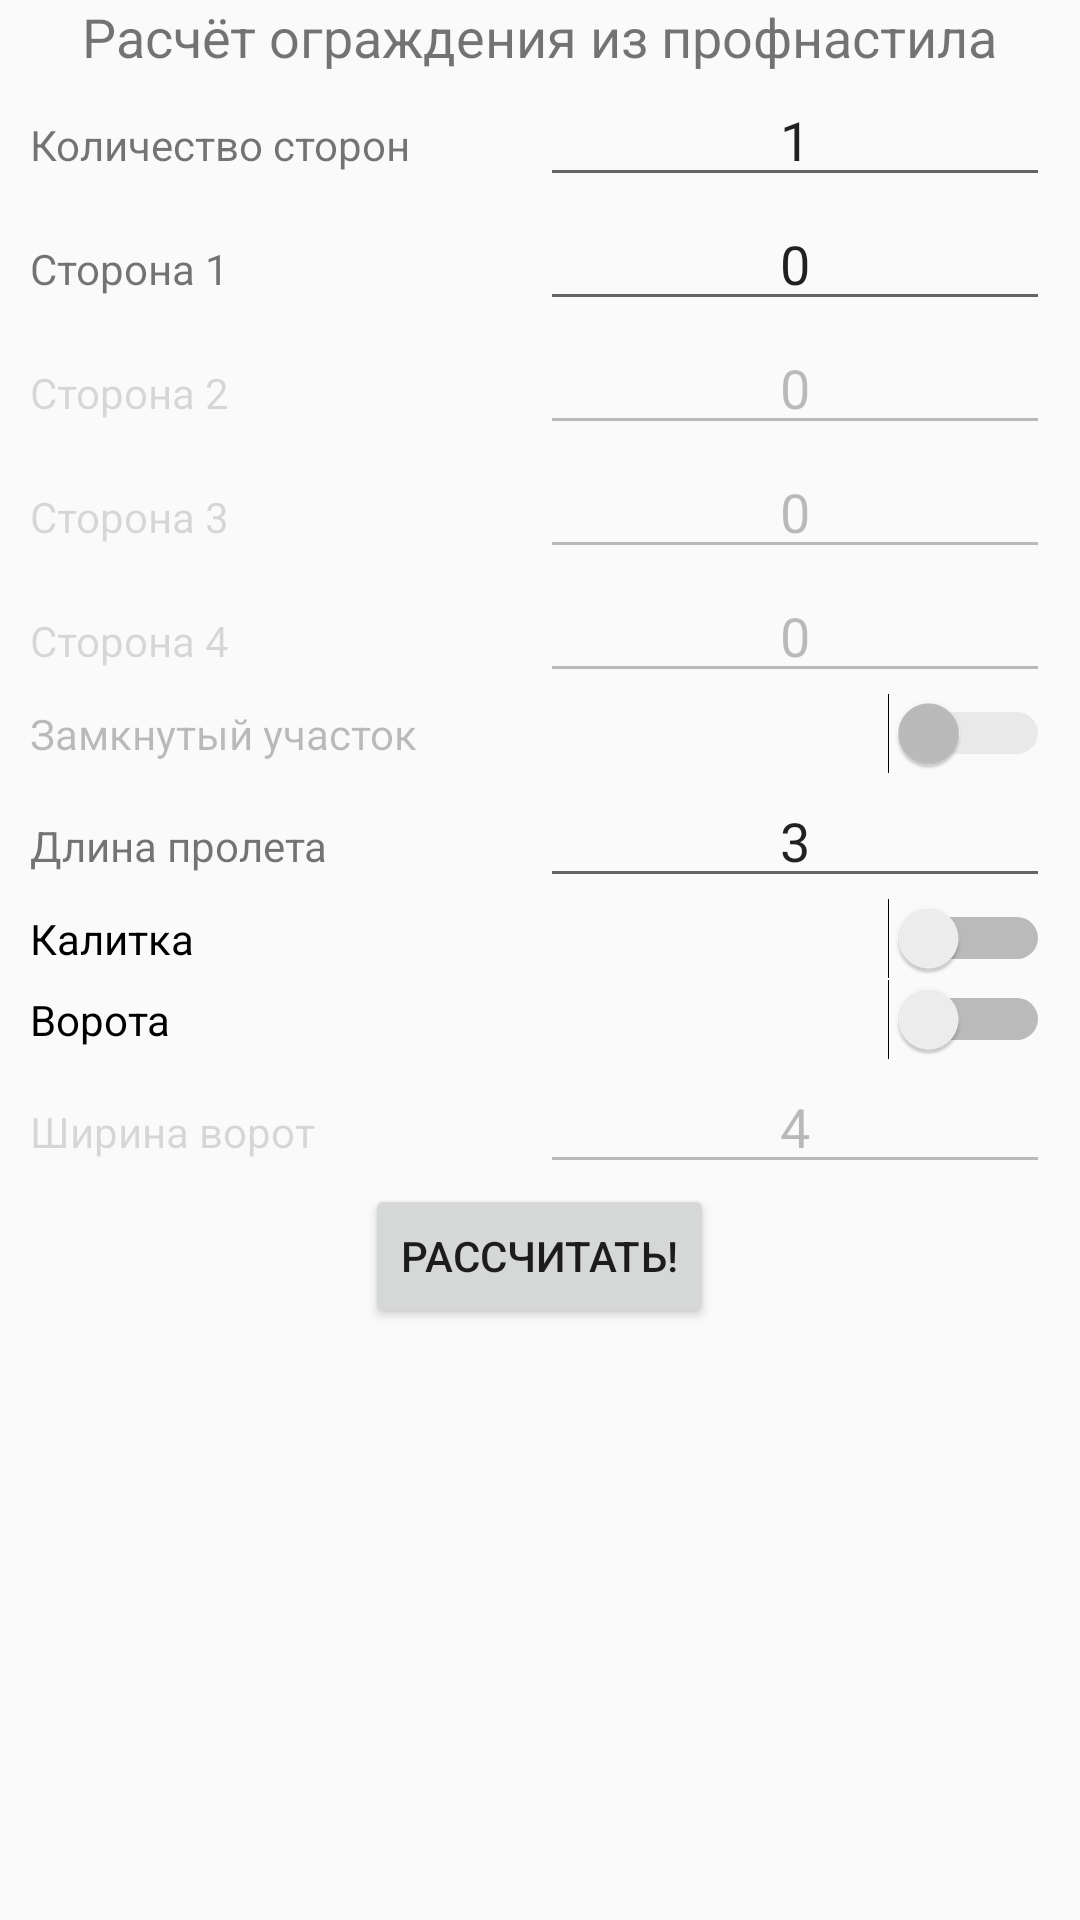

Produce the Android XML layout that renders to this screen, including the resource entries it uses.
<!-- AndroidManifest.xml: application theme AppTheme -->
<!-- res/layout/activity_main.xml -->
<?xml version="1.0" encoding="utf-8"?>
<LinearLayout xmlns:android="http://schemas.android.com/apk/res/android"
    xmlns:app="http://schemas.android.com/apk/res-auto"
    xmlns:tools="http://schemas.android.com/tools"
    android:layout_width="match_parent"
    android:layout_height="match_parent"
    android:orientation="vertical"
    android:paddingLeft="10dp"
    android:paddingRight="10dp">

    <TextView
        android:layout_width="wrap_content"
        android:layout_height="wrap_content"
        android:layout_gravity="center_horizontal"
        android:text="Расчёт ограждения из профнастила"
        android:textSize="18sp" />

    <LinearLayout
        android:layout_width="match_parent"
        android:layout_height="wrap_content"
        android:orientation="horizontal">

        <TextView
            android:layout_width="0dp"
            android:layout_height="wrap_content"
            android:layout_weight="1"
            android:text="Количество сторон" />

        <EditText
            android:id="@+id/etNumSides"
            android:layout_width="0dp"
            android:layout_height="wrap_content"
            android:layout_weight="1"
            android:gravity="center_horizontal"
            android:inputType="numberSigned"
            android:text="1" />
    </LinearLayout>

    <LinearLayout
        android:layout_width="match_parent"
        android:layout_height="wrap_content"
        android:orientation="horizontal"
        android:weightSum="2">

        <TextView
            android:id="@+id/tvSide1"
            android:layout_width="0dp"
            android:layout_height="wrap_content"
            android:layout_weight="1"
            android:text="Сторона 1" />

        <EditText
            android:id="@+id/etSide1"
            android:layout_width="0dp"
            android:layout_height="wrap_content"
            android:layout_weight="1"
            android:gravity="center_horizontal"
            android:inputType="numberDecimal"
            android:text="0" />
    </LinearLayout>

    <LinearLayout
        android:layout_width="match_parent"
        android:layout_height="wrap_content"
        android:orientation="horizontal"
        android:weightSum="2">

        <TextView
            android:id="@+id/tvSide2"
            android:layout_width="0dp"
            android:layout_height="wrap_content"
            android:layout_weight="1"
            android:text="Сторона 2"
            android:enabled="false"/>

        <EditText
            android:id="@+id/etSide2"
            android:layout_width="0dp"
            android:layout_height="wrap_content"
            android:layout_weight="1"
            android:gravity="center_horizontal"
            android:inputType="numberDecimal"
            android:text="0"
            android:enabled="false"/>
    </LinearLayout>

    <LinearLayout
        android:layout_width="match_parent"
        android:layout_height="wrap_content"
        android:enabled="false"
        android:orientation="horizontal"
        android:weightSum="2">

        <TextView
            android:id="@+id/tvSide3"
            android:layout_width="0dp"
            android:layout_height="wrap_content"
            android:layout_weight="1"
            android:text="Сторона 3"
            android:enabled="false"/>

        <EditText
            android:id="@+id/etSide3"
            android:layout_width="0dp"
            android:layout_height="wrap_content"
            android:layout_weight="1"
            android:gravity="center_horizontal"
            android:inputType="numberDecimal"
            android:text="0"
            android:enabled="false"/>
    </LinearLayout>

    <LinearLayout
        android:layout_width="match_parent"
        android:layout_height="wrap_content"
        android:enabled="false"
        android:orientation="horizontal"
        android:weightSum="2">

        <TextView
            android:id="@+id/tvSide4"
            android:layout_width="0dp"
            android:layout_height="wrap_content"
            android:layout_weight="1"
            android:text="Сторона 4"
            android:enabled="false"/>

        <EditText
            android:id="@+id/etSide4"
            android:layout_width="0dp"
            android:layout_height="wrap_content"
            android:layout_weight="1"
            android:gravity="center_horizontal"
            android:inputType="numberDecimal"
            android:text="0"
            android:enabled="false"/>
    </LinearLayout>

    <LinearLayout
        android:layout_width="match_parent"
        android:layout_height="wrap_content"
        android:enabled="false"
        android:orientation="horizontal">


        <Switch
            android:text="Замкнутый участок"
            android:id="@+id/swClosedFence"
            android:layout_height="wrap_content"
            android:layout_width="match_parent"
            android:enabled="false"/>
    </LinearLayout>

    <LinearLayout
        android:layout_width="match_parent"
        android:layout_height="wrap_content"
        android:orientation="horizontal">

        <TextView
            android:layout_width="0dp"
            android:layout_height="wrap_content"
            android:layout_weight="1"
            android:text="Длина пролета" />

        <EditText
            android:id="@+id/etSectionLength"
            android:layout_width="0dp"
            android:layout_height="wrap_content"
            android:layout_weight="1"
            android:gravity="center_horizontal"
            android:inputType="numberDecimal"
            android:text="3" />
    </LinearLayout>

    <LinearLayout
        android:layout_width="match_parent"
        android:layout_height="wrap_content"
        android:orientation="horizontal">

        <Switch
            android:id="@+id/swDoor"
            android:text="Калитка"
            android:layout_width="0dp"
            android:layout_height="wrap_content"
            android:layout_weight="1" />
    </LinearLayout>

    <LinearLayout
        android:layout_width="match_parent"
        android:layout_height="wrap_content"
        android:orientation="horizontal">

        <Switch
            android:id="@+id/swGate"
            android:text="Ворота"
            android:layout_width="0dp"
            android:layout_height="wrap_content"
            android:layout_weight="1" />

    </LinearLayout>
    <LinearLayout
        android:layout_width="match_parent"
        android:layout_height="wrap_content"
        android:orientation="horizontal">

        <TextView
            android:id="@+id/tvGateWidth"
            android:layout_width="0dp"
            android:layout_height="wrap_content"
            android:layout_weight="1"
            android:text="Ширина ворот"
            android:enabled="false"/>

        <EditText
            android:id="@+id/etGateWidth"
            android:layout_width="0dp"
            android:layout_height="wrap_content"
            android:layout_weight="1"
            android:gravity="center_horizontal"
            android:inputType="numberDecimal"
            android:text="4"
            android:enabled="false"/>
    </LinearLayout>

    <LinearLayout
        android:layout_width="match_parent"
        android:layout_height="50dp"
        android:gravity="center_horizontal">

        <Button
            android:id="@+id/btnGetResult"
            android:layout_width="wrap_content"
            android:layout_height="wrap_content"
            android:text="Рассчитать!" />
    </LinearLayout>
</LinearLayout>
<!-- resources referenced by this layout -->
<resources>
  <style name="AppTheme" parent="Base.Theme.AppCompat.Light.DarkActionBar">
          
          <item name="android:windowDrawsSystemBarBackgrounds">true</item>
          <item name="android:statusBarColor">@color/colorPrimary</item>
          <item name="colorPrimary">@color/colorPrimary</item>
          <item name="colorPrimaryDark">@color/colorPrimary</item>
          <item name="colorAccent">@color/colorAccent</item>
      </style>
  <color name="colorPrimary">#245273</color>
  <color name="colorAccent">#af2a39</color>
</resources>
